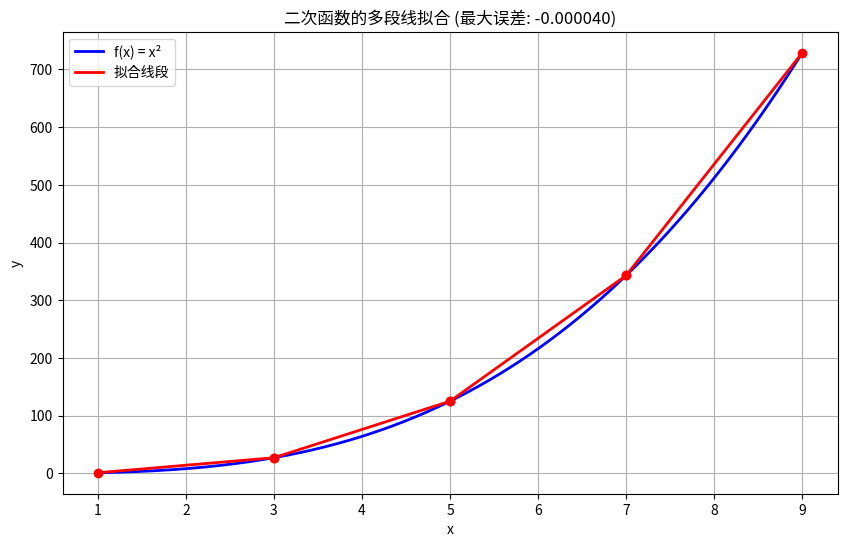

Generate this figure with matplotlib:
import numpy as np
from scipy.optimize import minimize
import matplotlib.pyplot as plt

def f(x):
    """目标二次函数"""
    return x**3

def segment_max_error(x_points, i):
    """计算第i个线段的最大误差"""
    x_left, x_right = x_points[i], x_points[i+1]
    y_left, y_right = f(x_left), f(x_right)
    
    # 定义线性插值函数
    def line_func(x):
        slope = (y_right - y_left) / (x_right - x_left)
        return y_left + slope * (x - x_left)
    
    # 定义误差函数
    def error_func(x):
        return np.abs(f(x) - line_func(x))
    
    # 在当前线段区间内寻找最大误差
    from scipy.optimize import minimize_scalar
    res = minimize_scalar(error_func, bounds=(x_left, x_right), method='bounded')
    return -res.fun  # 返回最大误差值

def objective_function(x_internal, x_start=1, x_end=9):
    """
    目标函数：最小化所有线段中的最大误差
    x_internal: 需要优化的内部点（决策变量）
    """
    # 构建完整的分段点（包括固定的起点和终点）
    x_points = np.concatenate([[x_start], x_internal, [x_end]])
    n_segments = len(x_points) - 1
    
    # 计算每个线段的最大误差
    max_errors = [segment_max_error(x_points, i) for i in range(n_segments)]
    
    # 返回所有线段中的最大误差（这是我们要最小化的目标）
    return max(max_errors)

# 使用scipy.optimize.minimize进行优化
def optimize_with_scipy(n_segments, x_start=1, x_end=9):
    """
    使用scipy的minimize函数进行优化
    n_segments: 线段数量
    返回: 优化后的分段点
    """
    n_internal_points = n_segments - 1  # 需要优化的内部点数量
    
    # 初始猜测：均匀分布的内部点
    x0 = np.linspace(x_start, x_end, n_segments + 1)[1:-1]
     
    # 定义约束：内部点必须按顺序排列且在区间内
    bounds = [(x_start, x_end)] * n_internal_points
    
    # 使用优化算法（SLSQP或trust-constr适合有约束的问题）
    result = minimize(
        objective_function, 
        x0, 
        bounds=bounds,
        method='SLSQP',
        options={'disp': True, 'ftol': 1e-8}
    )
    if result.success:
        optimized_internal = result.x
        optimized_points = np.concatenate([[x_start], optimized_internal, [x_end]])
        min_error = result.fun
        return optimized_points, min_error
    else:
        raise ValueError("优化失败: " + result.message)

# 使用示例
n_segments = 4  # 3段线
x_start, x_end = 1, 9

optimized_points, min_error = optimize_with_scipy(n_segments, x_start, x_end)

print(f"优化后的分段点: {optimized_points}")
print(f"最小最大误差: {min_error:.8f}")

# 可视化最终结果
plt.figure(figsize=(10, 6))
x_plot = np.linspace(x_start, x_end, 1000)
y_func = f(x_plot)

plt.plot(x_plot, y_func, 'b-', label='f(x) = x²', linewidth=2)

# 绘制拟合的多段线
for i in range(len(optimized_points) - 1):
    x_seg = [optimized_points[i], optimized_points[i+1]]
    y_seg = [f(optimized_points[i]), f(optimized_points[i+1])]
    plt.plot(x_seg, y_seg, 'r-', linewidth=2, label='拟合线段' if i == 0 else "")
    plt.plot(x_seg, y_seg, 'ro', markersize=6)

plt.xlabel('x')
plt.ylabel('y')
plt.title(f'二次函数的多段线拟合 (最大误差: {min_error:.6f})')
plt.legend()
plt.grid(True)
plt.show()